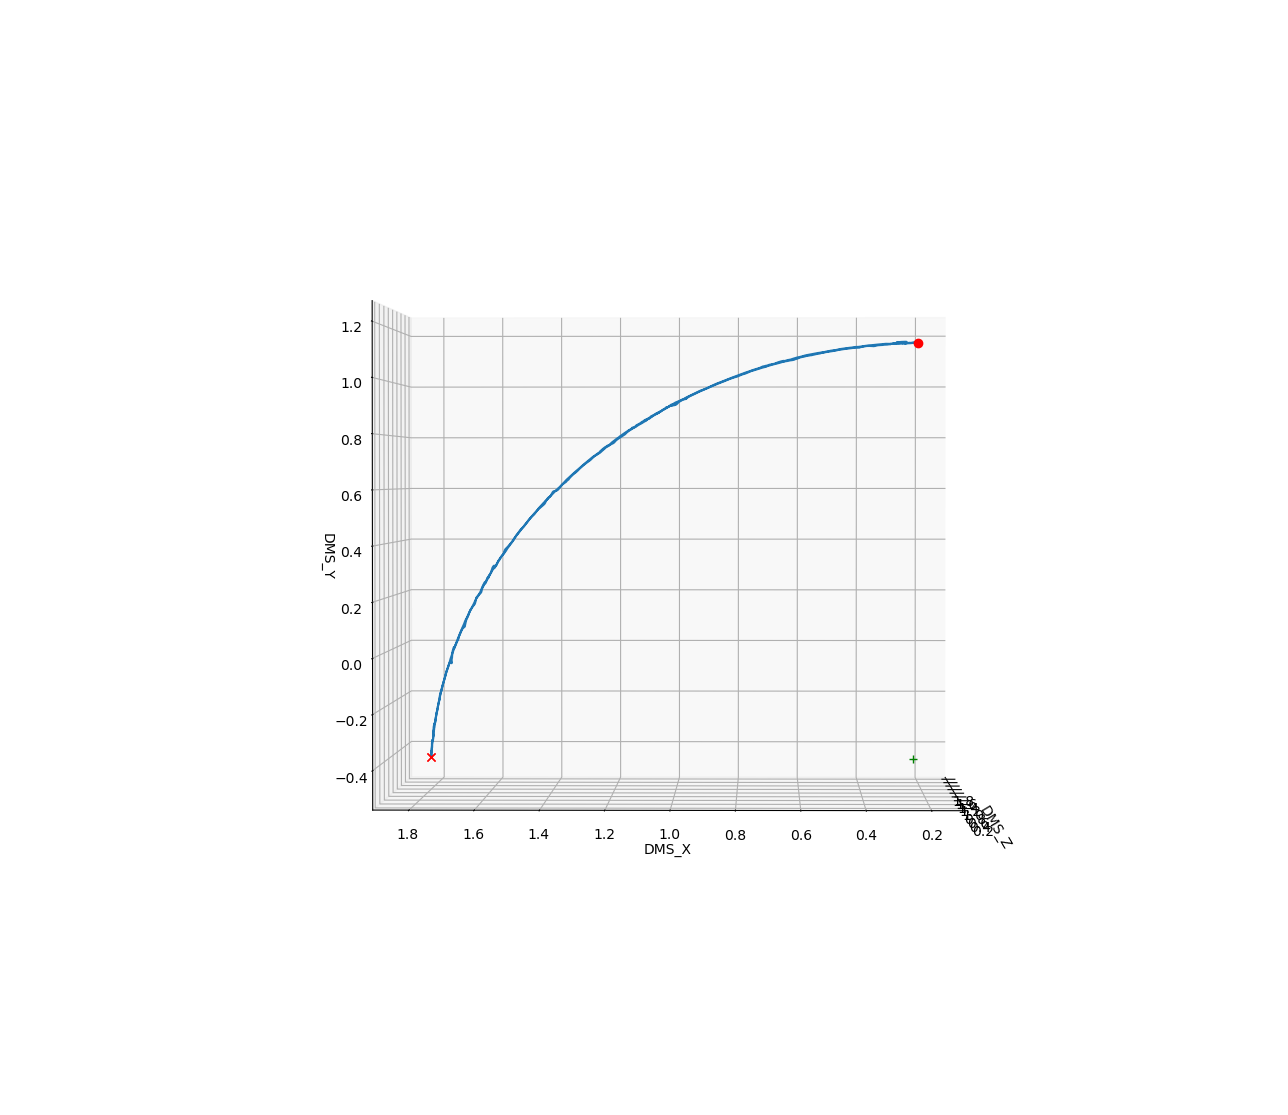

Data behind this chart, as committed beside it:
SCS_CHI, DMS_X, DMS_Y, DMS_Z, DMS_Seq, DMS_Secs, DMS_Nsecs
0, 1.795, -0.4127, 1.12, 2585719, 1628165071, 535304277
-2.452421255842236e-06, 1.795, -0.4127, 1.12, 2585720, 1628165071, 541276513
-2.452421255842236e-06, 1.795, -0.4127, 1.12, 2585721, 1628165071, 547367865
-2.452421255842236e-06, 1.795, -0.4127, 1.12, 2585722, 1628165071, 553334273
3.3467862803992175e-07, 1.795, -0.4127, 1.12, 2585723, 1628165071, 559325889
3.3467862803992175e-07, 1.795, -0.4127, 1.12, 2585724, 1628165071, 565349522
3.3467862803992175e-07, 1.795, -0.4127, 1.12, 2585725, 1628165071, 571321882
3.3467862803992175e-07, 1.795, -0.4127, 1.12, 2585726, 1628165071, 577369542
-3.986645017509e-06, 1.795, -0.4127, 1.12, 2585727, 1628165071, 583364830
-3.986645017509e-06, 1.795, -0.4127, 1.12, 2585728, 1628165071, 589354017
-3.986645017509e-06, 1.795, -0.4127, 1.12, 2585729, 1628165071, 595331271
-1.929290496971657e-06, 1.795, -0.4127, 1.12, 2585730, 1628165071, 601296980
-1.929290496971657e-06, 1.795, -0.4127, 1.12, 2585731, 1628165071, 607346442
-1.929290496971657e-06, 1.795, -0.4127, 1.12, 2585732, 1628165071, 613282495
-4.3463124221846645e-07, 1.795, -0.4127, 1.12, 2585733, 1628165071, 619278848
-4.3463124221846645e-07, 1.795, -0.4126, 1.12, 2585734, 1628165071, 625379692
-4.3463124221846645e-07, 1.795, -0.4126, 1.12, 2585735, 1628165071, 631330276
-4.3463124221846645e-07, 1.795, -0.4126, 1.12, 2585736, 1628165071, 637338968
1.3149991563044251e-06, 1.795, -0.4126, 1.12, 2585737, 1628165071, 643376523
1.3149991563044251e-06, 1.795, -0.4126, 1.12, 2585738, 1628165071, 649332210
1.3149991563044251e-06, 1.795, -0.4126, 1.12, 2585739, 1628165071, 655319499
-3.9734568710104e-06, 1.795, -0.4126, 1.12, 2585740, 1628165071, 661313460
-3.9734568710104e-06, 1.795, -0.4126, 1.12, 2585741, 1628165071, 667428230
-3.9734568710104e-06, 1.795, -0.4126, 1.12, 2585742, 1628165071, 673347284
1.98319964931256e-06, 1.795, -0.4126, 1.12, 2585743, 1628165071, 679340723
1.98319964931256e-06, 1.795, -0.4126, 1.12, 2585744, 1628165071, 685354141
1.98319964931256e-06, 1.795, -0.4126, 1.12, 2585745, 1628165071, 691307019
1.98319964931256e-06, 1.795, -0.4126, 1.12, 2585746, 1628165071, 697391614
-6.298971009641754e-06, 1.795, -0.4126, 1.12, 2585747, 1628165071, 703371073
-6.298971009641754e-06, 1.795, -0.4126, 1.12, 2585748, 1628165071, 709353647
-6.298971009641754e-06, 1.795, -0.4126, 1.12, 2585749, 1628165071, 715237483
9.149580193495491e-07, 1.795, -0.4126, 1.12, 2585750, 1628165071, 721317439
9.149580193495491e-07, 1.795, -0.4126, 1.12, 2585751, 1628165071, 727334819
9.149580193495491e-07, 1.795, -0.4126, 1.12, 2585752, 1628165071, 733292434
-4.2064478388063425e-06, 1.795, -0.4126, 1.12, 2585753, 1628165071, 739287182
-4.2064478388063425e-06, 1.795, -0.4126, 1.12, 2585754, 1628165071, 745362085
-4.2064478388063425e-06, 1.795, -0.4126, 1.12, 2585755, 1628165071, 751393166
-4.2064478388063425e-06, 1.795, -0.4127, 1.12, 2585756, 1628165071, 757365599
-4.2144309578430544e-07, 1.795, -0.4127, 1.12, 2585757, 1628165071, 763329096
-4.2144309578430544e-07, 1.795, -0.4127, 1.12, 2585758, 1628165071, 769336736
-4.2144309578430544e-07, 1.795, -0.4127, 1.12, 2585759, 1628165071, 775382090
-3.322840441917001e-06, 1.795, -0.4126, 1.12, 2585760, 1628165071, 781353913
-3.322840441917001e-06, 1.795, -0.4126, 1.12, 2585761, 1628165071, 787305206
-3.322840441917001e-06, 1.795, -0.4127, 1.12, 2585762, 1628165071, 793363022
3.9394445247488916e-06, 1.795, -0.4127, 1.12, 2585763, 1628165071, 799342425
3.9394445247488916e-06, 1.795, -0.4127, 1.12, 2585764, 1628165071, 805340463
3.9394445247488916e-06, 1.795, -0.4127, 1.12, 2585765, 1628165071, 811348333
3.9394445247488916e-06, 1.795, -0.4127, 1.12, 2585766, 1628165071, 817319912
-7.78923441740587e-06, 1.795, -0.4127, 1.12, 2585767, 1628165071, 823369728
-7.78923441740587e-06, 1.795, -0.4127, 1.12, 2585768, 1628165071, 829242596
-7.78923441740587e-06, 1.795, -0.4127, 1.12, 2585769, 1628165071, 835387907
3.1173821360976155e-06, 1.795, -0.4127, 1.12, 2585770, 1628165071, 841312672
3.1173821360976155e-06, 1.795, -0.4126, 1.12, 2585771, 1628165071, 847392988
3.1173821360976155e-06, 1.795, -0.4126, 1.12, 2585772, 1628165071, 853255641
3.390746768466838e-07, 1.795, -0.4127, 1.12, 2585773, 1628165071, 859293232
3.390746768466838e-07, 1.795, -0.4127, 1.12, 2585774, 1628165071, 865321068
3.390746768466838e-07, 1.795, -0.4127, 1.12, 2585775, 1628165071, 871393387
3.390746768466838e-07, 1.795, -0.4127, 1.12, 2585776, 1628165071, 877366713
-6.5319620414528545e-06, 1.795, -0.4127, 1.12, 2585777, 1628165071, 883361249
-6.5319620414528545e-06, 1.795, -0.4127, 1.12, 2585778, 1628165071, 889310079
... 5,440 more rows
